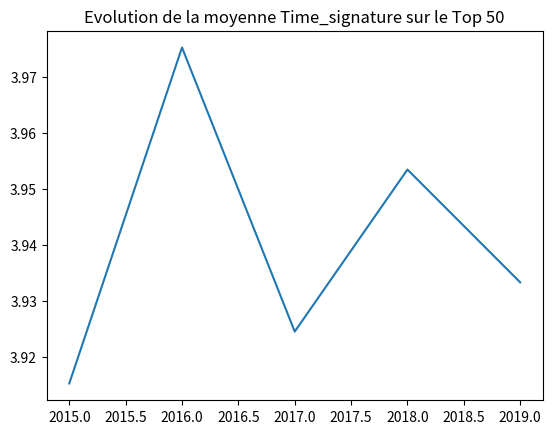

The matplotlib source for this figure:
import numpy as np
import matplotlib.pyplot as plt

#pour faire notre graphe, d'abord les indications sur l'axe des abscisses, puis les indications sur l'axe des ordonnées
plt.plot([2015, 2016, 2017, 2018, 2019, 2020, 2021], [3.9152542372881354, 3.9753086419753085, 3.9245283018867925, 3.953488372093023, 3.933333333333333, None, None])

plt.title('Evolution de la moyenne Time_signature sur le Top 50') #ajoute un titre à notre graphe
plt.show() # affiche la figure à l'écran